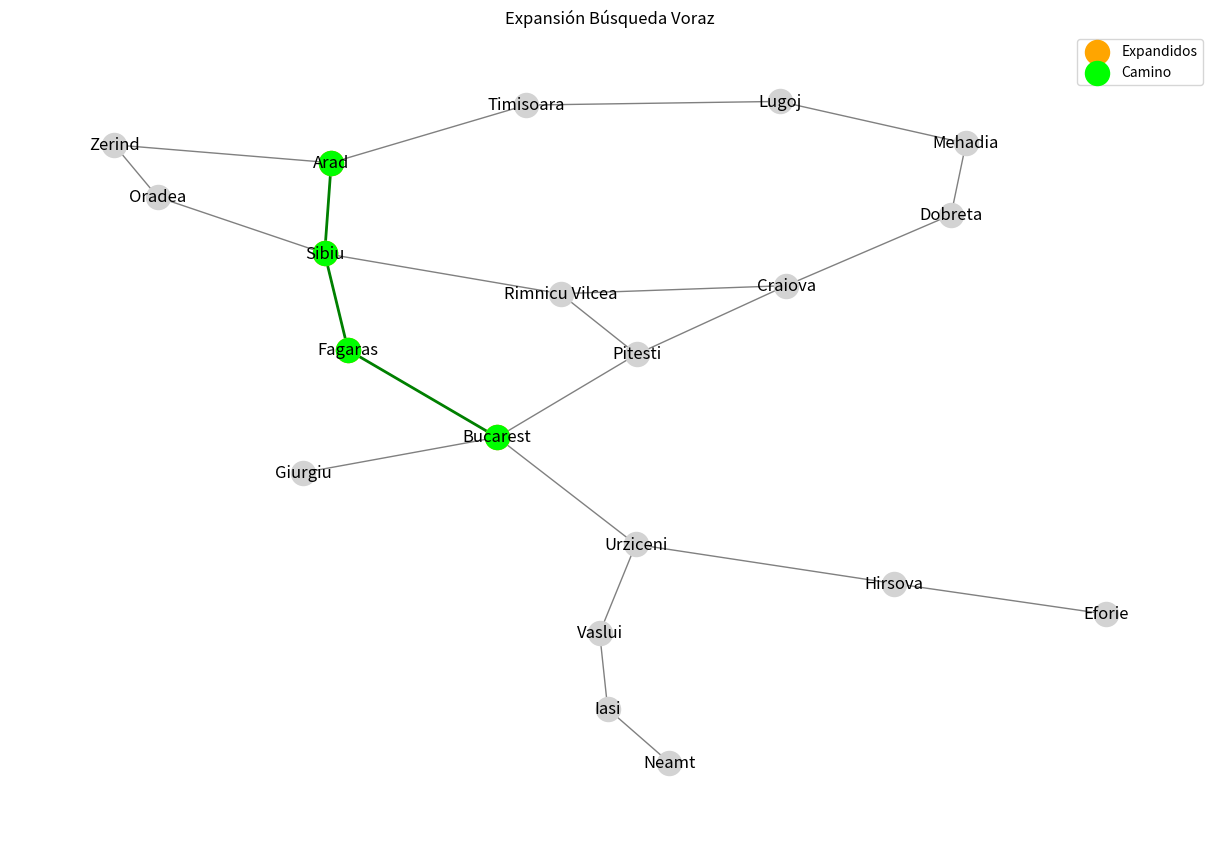
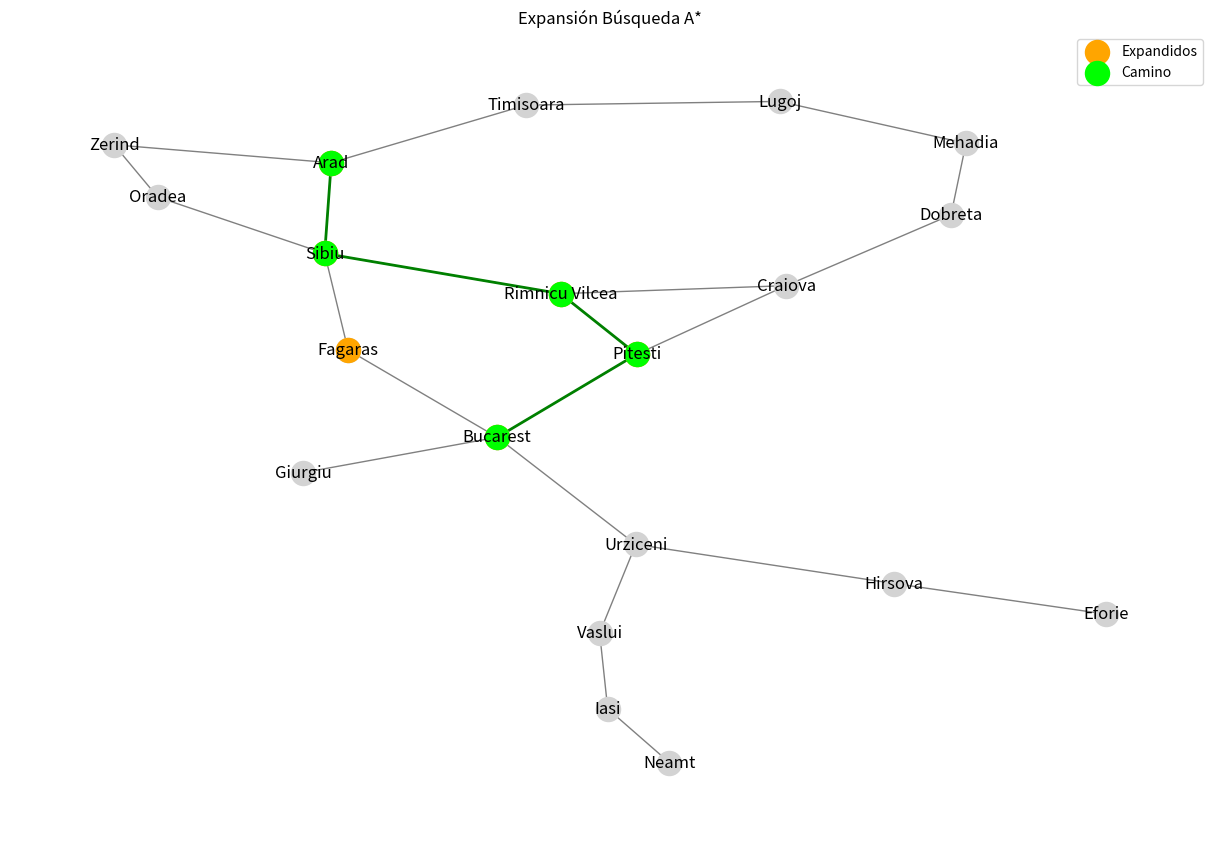

Recreate these plots in Python, in order.
import heapq
import time
import matplotlib.pyplot as plt
import networkx as nx

romania_map = {
    'Arad': {'Zerind': 75, 'Sibiu': 140, 'Timisoara': 118},
    'Zerind': {'Arad': 75, 'Oradea': 71},
    'Oradea': {'Zerind': 71, 'Sibiu': 151},
    'Sibiu': {'Arad': 140, 'Oradea': 151, 'Fagaras': 99, 'Rimnicu Vilcea': 80},
    'Fagaras': {'Sibiu': 99, 'Bucarest': 211},
    'Rimnicu Vilcea': {'Sibiu': 80, 'Pitesti': 97, 'Craiova': 146},
    'Pitesti': {'Rimnicu Vilcea': 97, 'Craiova': 138, 'Bucarest': 101},
    'Timisoara': {'Arad': 118, 'Lugoj': 111},
    'Lugoj': {'Timisoara': 111, 'Mehadia': 70},
    'Mehadia': {'Lugoj': 70, 'Dobreta': 75},
    'Dobreta': {'Mehadia': 75, 'Craiova': 120},
    'Craiova': {'Dobreta': 120, 'Rimnicu Vilcea': 146, 'Pitesti': 138},
    'Bucarest': {'Fagaras': 211, 'Pitesti': 101, 'Giurgiu': 90, 'Urziceni': 85},
    'Giurgiu': {'Bucarest': 90},
    'Urziceni': {'Bucarest': 85, 'Hirsova': 98, 'Vaslui': 142},
    'Hirsova': {'Urziceni': 98, 'Eforie': 86},
    'Eforie': {'Hirsova': 86},
    'Vaslui': {'Urziceni': 142, 'Iasi': 92},
    'Iasi': {'Vaslui': 92, 'Neamt': 87},
    'Neamt': {'Iasi': 87}
}

straight_line_heuristic = {
    'Arad': 366,
    'Bucarest': 0,
    'Craiova': 160,
    'Dobreta': 242,
    'Eforie': 161,
    'Fagaras': 176,
    'Giurgiu': 77,
    'Hirsova': 151,
    'Iasi': 226,
    'Lugoj': 244,
    'Mehadia': 241,
    'Neamt': 234,
    'Oradea': 380,
    'Pitesti': 100,
    'Rimnicu Vilcea': 193,
    'Sibiu': 253,
    'Timisoara': 329,
    'Urziceni': 80,
    'Vaslui': 199,
    'Zerind': 374
}

def reconstruir_camino(padres, destino):
    camino = []
    while destino:
        camino.append(destino)
        destino = padres.get(destino)
    return list(reversed(camino))

def busqueda_voraz(grafo, heuristica, inicio, objetivo):
    frontera = []
    heapq.heappush(frontera, (heuristica[inicio], inicio))
    visitados = set()
    padres = {inicio: None}
    expansion = []
    while frontera:
        _, actual = heapq.heappop(frontera)
        expansion.append(actual)
        if actual == objetivo:
            return reconstruir_camino(padres, objetivo), expansion
        visitados.add(actual)
        for vecino in grafo[actual]:
            if vecino not in visitados and vecino not in [n for _, n in frontera]:
                padres[vecino] = actual
                heapq.heappush(frontera, (heuristica[vecino], vecino))
    return None, expansion

def busqueda_a_estrella(grafo, heuristica, inicio, objetivo):
    frontera = []
    heapq.heappush(frontera, (heuristica[inicio], 0, inicio))
    costos = {inicio: 0}
    padres = {inicio: None}
    expansion = []
    while frontera:
        _, costo_actual, actual = heapq.heappop(frontera)
        expansion.append(actual)
        if actual == objetivo:
            return reconstruir_camino(padres, objetivo), expansion
        for vecino in grafo[actual]:
            nuevo_costo = costo_actual + grafo[actual][vecino]
            if vecino not in costos or nuevo_costo < costos[vecino]:
                costos[vecino] = nuevo_costo
                prioridad = nuevo_costo + heuristica[vecino]
                padres[vecino] = actual
                heapq.heappush(frontera, (prioridad, nuevo_costo, vecino))
    return None, expansion

def graficar_expansion(camino, expansion, grafo, titulo):
    G = nx.Graph()
    for ciudad in grafo:
        for vecino in grafo[ciudad]:
            G.add_edge(ciudad, vecino)
    pos = nx.spring_layout(G, seed=42)
    plt.figure(figsize=(12, 8))
    nx.draw(G, pos, with_labels=True, node_color='lightgray', edge_color='gray')
    # Expansión
    nx.draw_networkx_nodes(G, pos, nodelist=expansion, node_color='orange', label='Expandidos')
    # Camino final
    if camino:
        path_edges = list(zip(camino, camino[1:]))
        nx.draw_networkx_nodes(G, pos, nodelist=camino, node_color='lime', label='Camino')
        nx.draw_networkx_edges(G, pos, edgelist=path_edges, edge_color='green', width=2)
    plt.title(titulo)
    plt.legend()
    plt.show()

def main():
    inicio = 'Arad'
    objetivo = 'Bucarest'

    print('Búsqueda Voraz:')
    t0 = time.time()
    camino_voraz, expansion_voraz = busqueda_voraz(romania_map, straight_line_heuristic, inicio, objetivo)
    t1 = time.time()
    print('Camino:', ' -> '.join(camino_voraz))
    print('Tiempo de ejecución: %.6f segundos' % (t1 - t0))

    print('\nBúsqueda A* (A estrella):')
    t0 = time.time()
    camino_aestrella, expansion_aestrella = busqueda_a_estrella(romania_map, straight_line_heuristic, inicio, objetivo)
    t1 = time.time()
    print('Camino:', ' -> '.join(camino_aestrella))
    print('Tiempo de ejecución: %.6f segundos' % (t1 - t0))

    # Graficar al final
    graficar_expansion(camino_voraz, expansion_voraz, romania_map, 'Expansión Búsqueda Voraz')
    graficar_expansion(camino_aestrella, expansion_aestrella, romania_map, 'Expansión Búsqueda A*')

if __name__ == '__main__':
    main()
